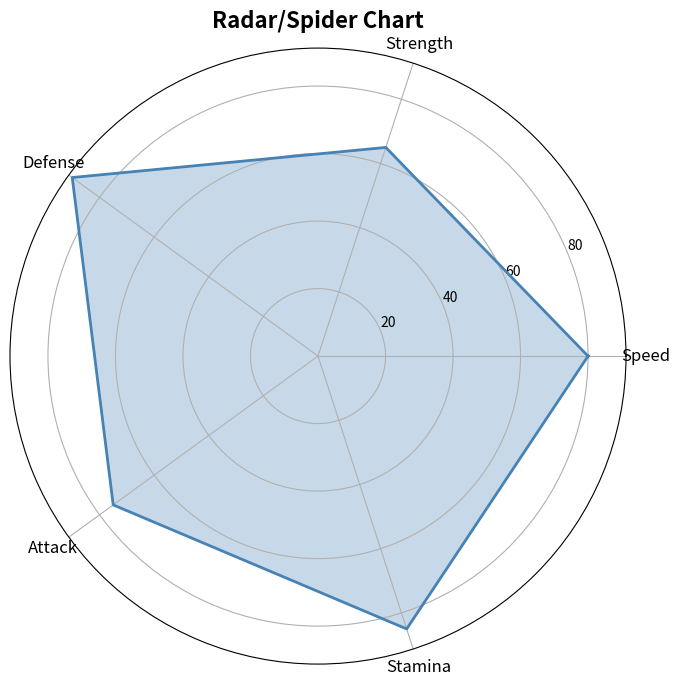

Python code for this plot:
import matplotlib.pyplot as plt
import numpy as np

categories = ['Speed', 'Strength', 'Defense', 'Attack', 'Stamina']
values = [80, 65, 90, 75, 85]

# Number of variables
N = len(categories)

# Compute angle for each category
angles = np.linspace(0, 2 * np.pi, N, endpoint=False).tolist()

# Close the plot by repeating first value
values += values[:1]
angles += angles[:1]

fig, ax = plt.subplots(figsize=(8, 8), subplot_kw=dict(polar=True))
ax.plot(angles, values, color='steelblue', linewidth=2)
ax.fill(angles, values, color='steelblue', alpha=0.3)
ax.set_xticks(angles[:-1])
ax.set_xticklabels(categories, fontsize=12)
ax.set_title('Radar/Spider Chart', fontsize=16, fontweight='bold')
plt.show()
# polar=True — enables circular/polar axis
# angles    — evenly spaced points around the circle
# fill      — shades the area inside the chart
